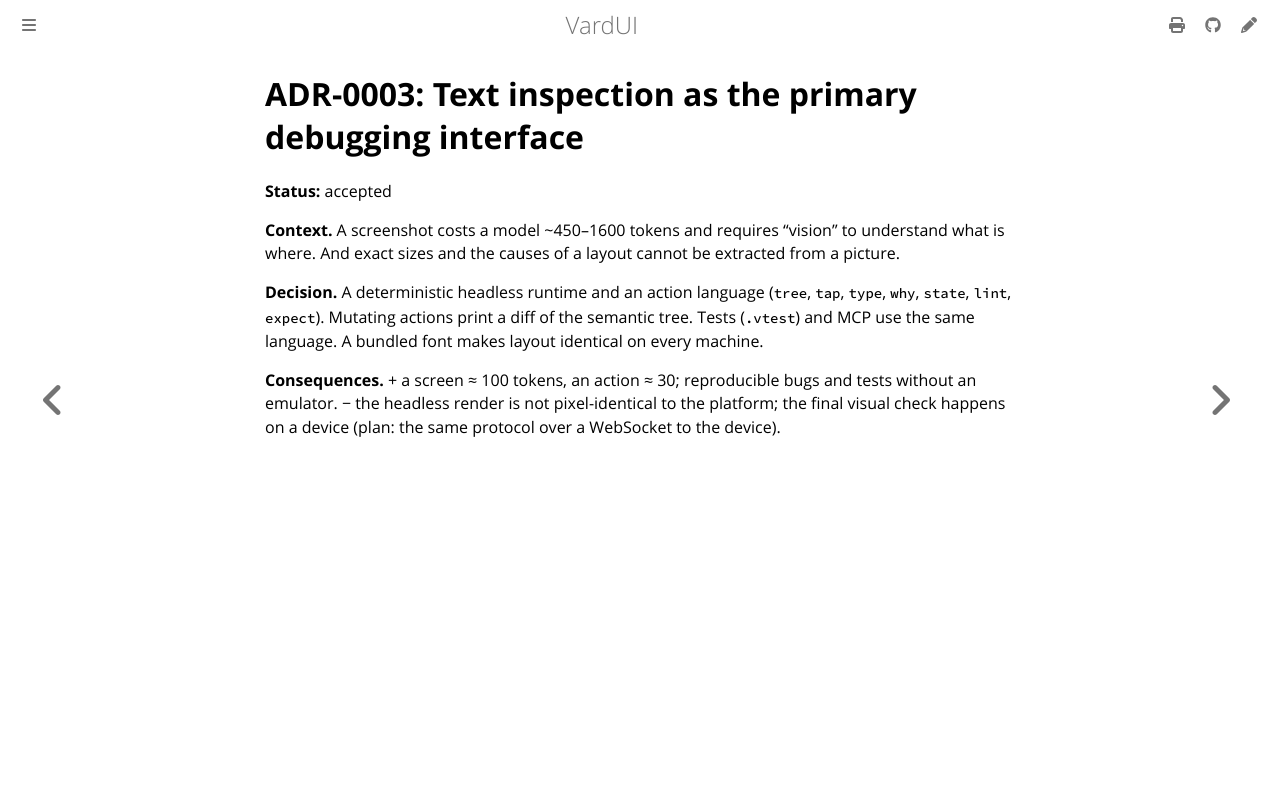

repository: vardemin/vardui · page: adr/0003-text-first-inspection.html · generator: mdbook

# ADR-0003: Text inspection as the primary debugging interface

**Status:** accepted

**Context.** A screenshot costs a model ~450–1600 tokens and requires "vision" to understand
what is where. And exact sizes and the causes of a layout cannot be extracted from a picture.

**Decision.** A deterministic headless runtime and an action language (`tree`, `tap`,
`type`, `why`, `state`, `lint`, `expect`). Mutating actions print a diff of the semantic
tree. Tests (`.vtest`) and MCP use the same language. A bundled font makes layout identical
on every machine.

**Consequences.** + a screen ≈ 100 tokens, an action ≈ 30; reproducible bugs and tests
without an emulator. − the headless render is not pixel-identical to the platform; the final
visual check happens on a device (plan: the same protocol over a WebSocket to the device).
